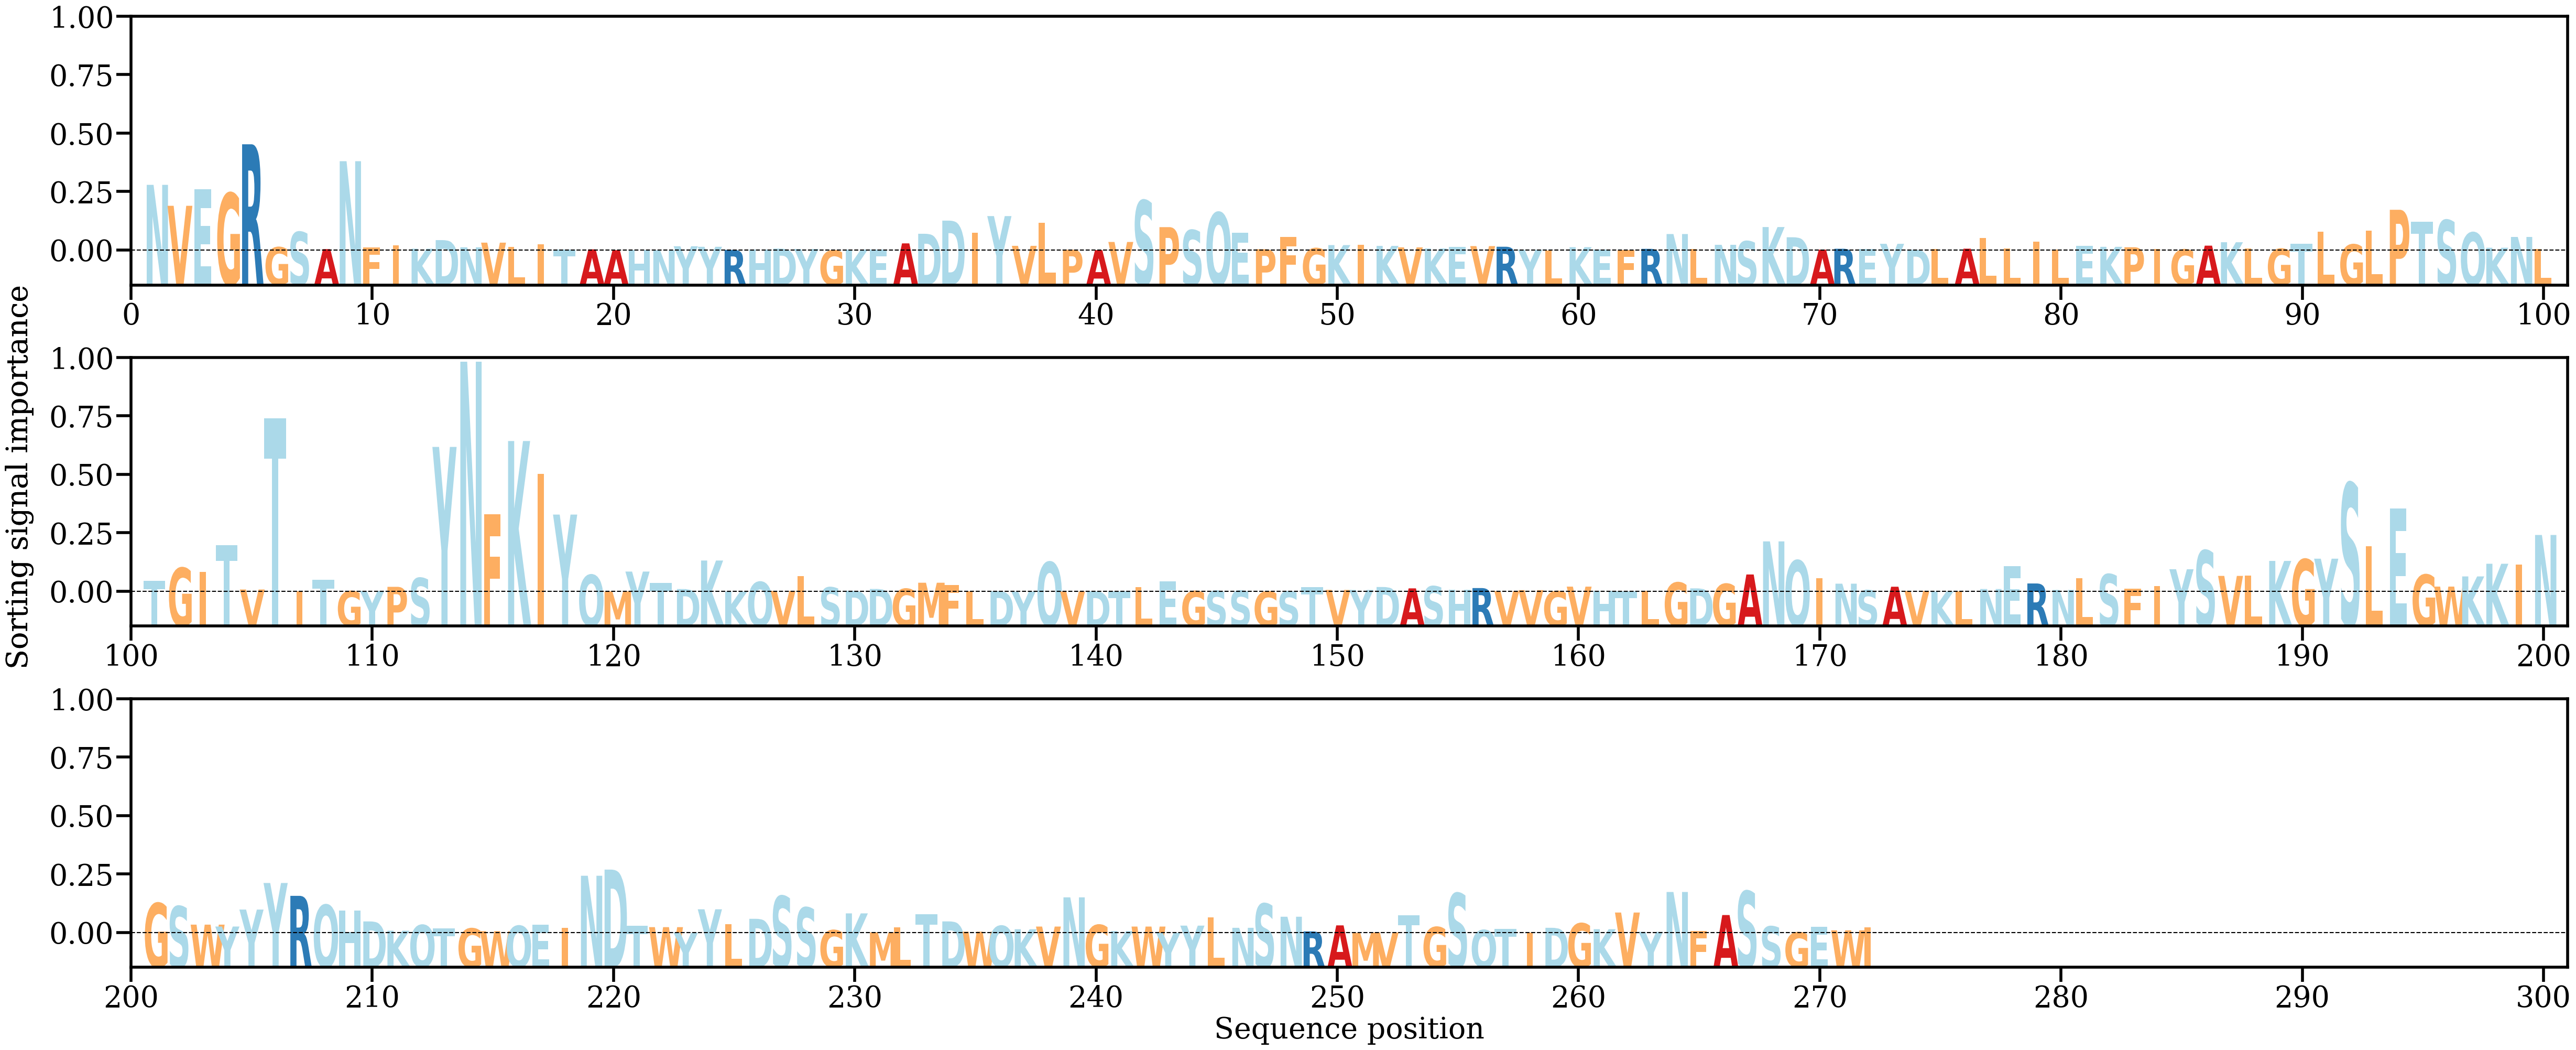

The data file committed next to this chart (first rows):
AA, Alpha
N, [0.01522726]
V, [0.01037514]
E, [0.01416905]
G, [0.01330625]
R, [0.02462663]
G, [0.00077337]
S, [0.00430789]
A, [0.00033929]
N, [0.02070573]
F, [0.00066898]
I, [0.00124926]
K, [0.00043284]
D, [0.00242551]
N, [0.00075506]
V, [0.00183493]
L, [0.00083473]
I, [0.00143223]
T, [0.00021518]
A, [0.00028089]
A, [9.216246e-05]
H, [6.380219e-05]
N, [6.123407e-05]
Y, [0.00100112]
Y, [0.0008753]
R, [0.00015585]
H, [0.00023752]
D, [0.00045166]
Y, [0.00036724]
G, [3.519103e-05]
K, [0.00023006]
E, [0.00021174]
A, [0.00166884]
D, [0.00389355]
D, [0.00693775]
I, [0.00409399]
Y, [0.00798886]
V, [0.00109586]
L, [0.0064611]
P, [0.00020145]
A, [0.00011019]
V, [0.0019951]
S, [0.01160398]
P, [0.00542861]
S, [0.00473411]
Q, [0.00881648]
E, [0.00412831]
P, [0.00031235]
F, [0.00316616]
G, [0.00052776]
K, [0.00126982]
I, [0.00130605]
K, [0.00108046]
V, [0.0007427]
K, [0.00047991]
E, [0.00084539]
V, [0.0010373]
R, [0.00088782]
Y, [0.00019467]
L, [4.2384414e-05]
K, [0.00078938]
... 212 more rows
